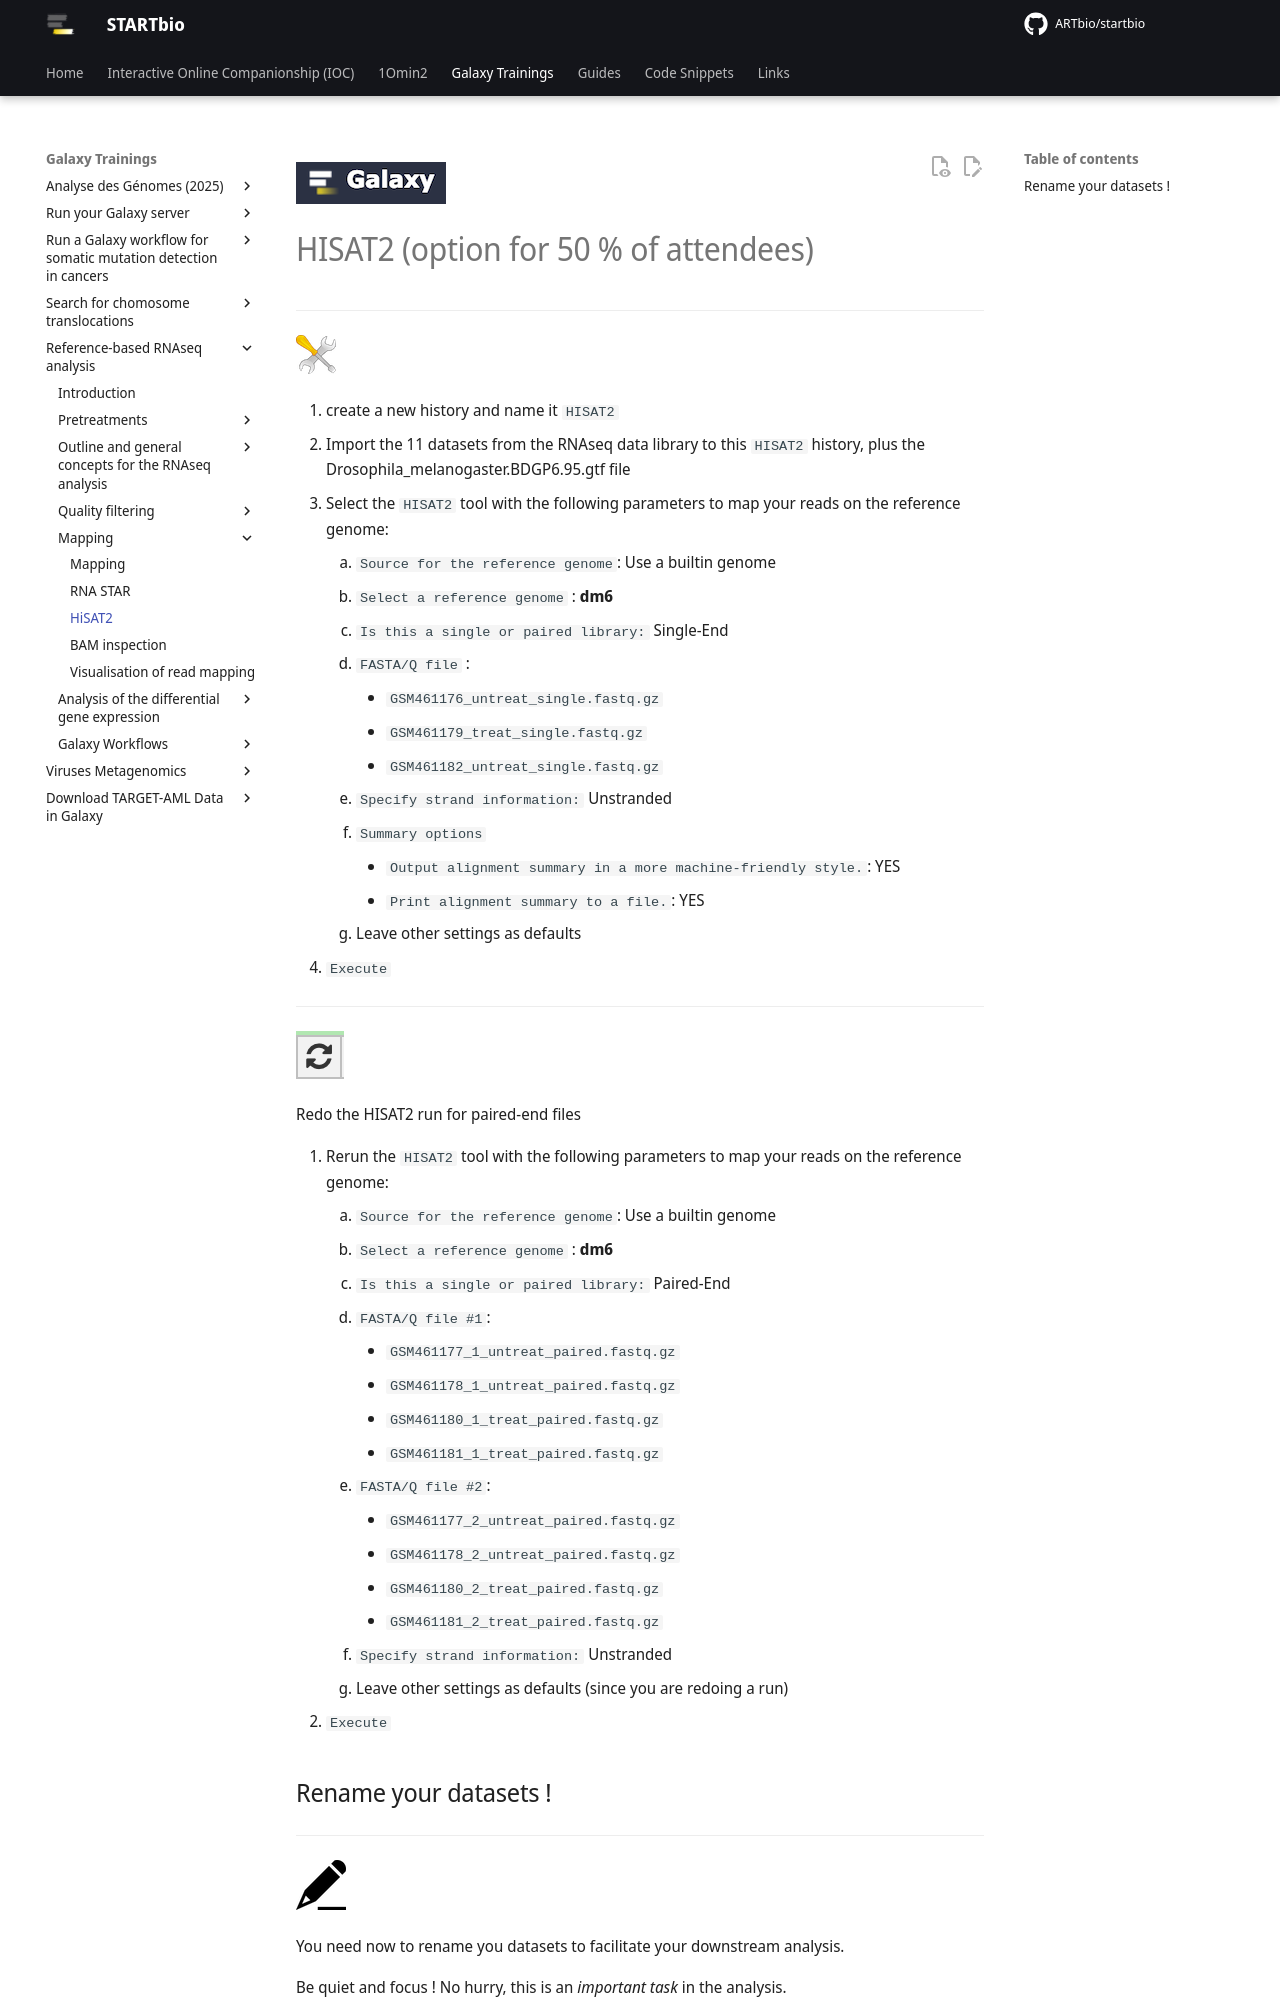

repository: ARTbio/startbio · page: reference_based_RNAseq/hisat2/index.html · generator: mkdocs

![](images/galaxylogo.png)

# HISAT2  (option for 50 % of attendees)

----
![](images/tool_small.png)

  1. create a new history and name it `HISAT2`
  2. Import the 11 datasets from the RNAseq data library to this `HISAT2` history, plus the Drosophila_melanogaster.BDGP6.95.gtf file
  3. Select the `HISAT2` tool with the following parameters to map your reads on the reference genome:
      1. `Source for the reference genome`: Use a builtin genome
      2. `Select a reference genome` : **dm6**
      3. `Is this a single or paired library:` Single-End
      4. `FASTA/Q file` :
          - `GSM461176_untreat_single.fastq.gz`
          - `GSM461179_treat_single.fastq.gz`
          - `GSM461182_untreat_single.fastq.gz`
      5. `Specify strand information:` Unstranded
      6. `Summary options`
          - `Output alignment summary in a more machine-friendly style.`: YES
          - `Print alignment summary to a file.`: YES
      6. Leave other settings as defaults
